Dataset: data (GitHub, rajkamalsingh/food_context_classification). Classes: home food, packaged food, restaurant food.

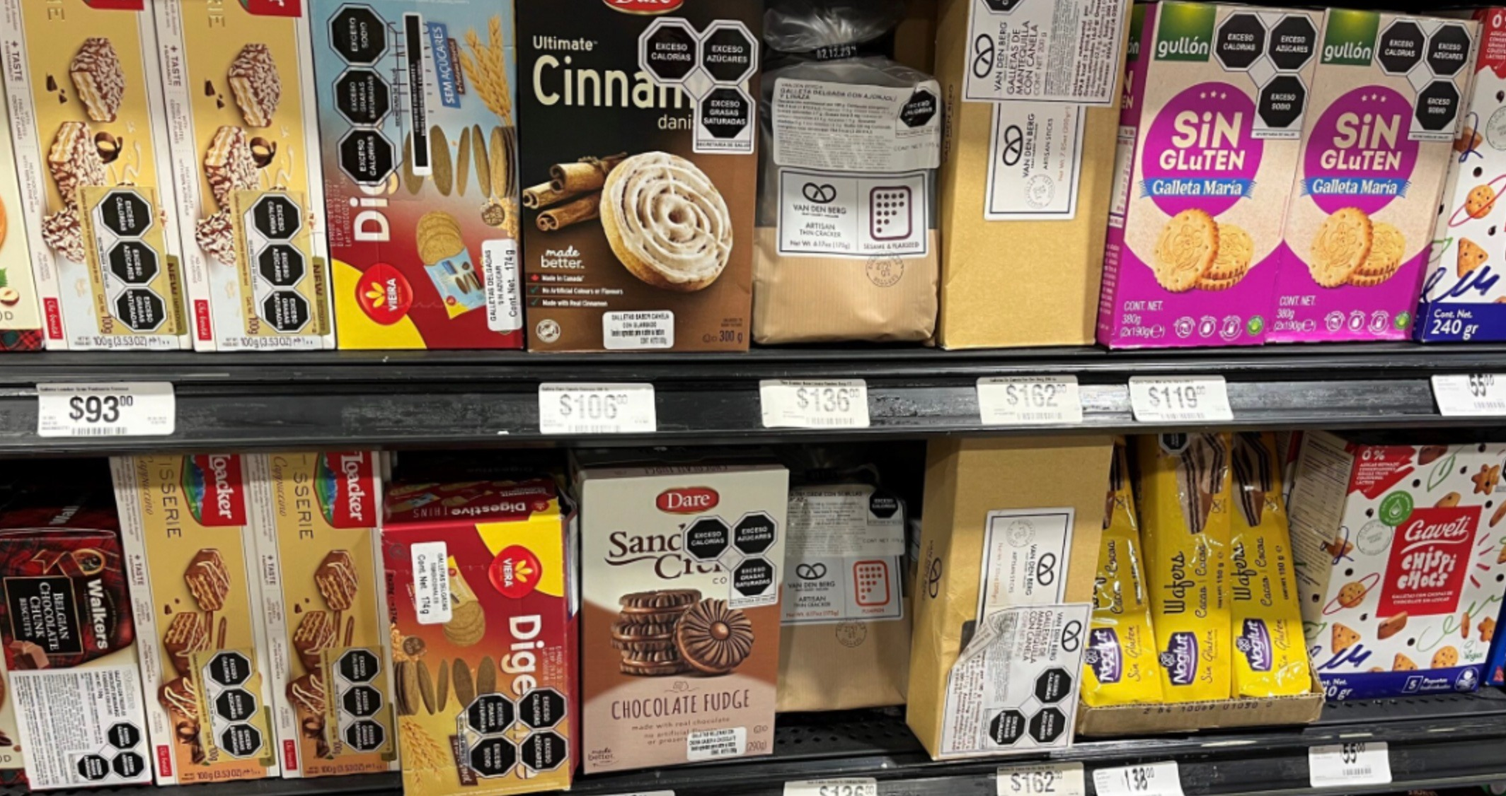
Label: packaged food

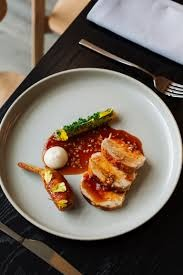
Label: restaurant food

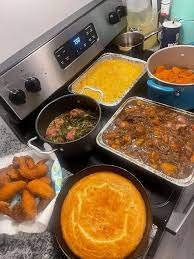
Label: home food

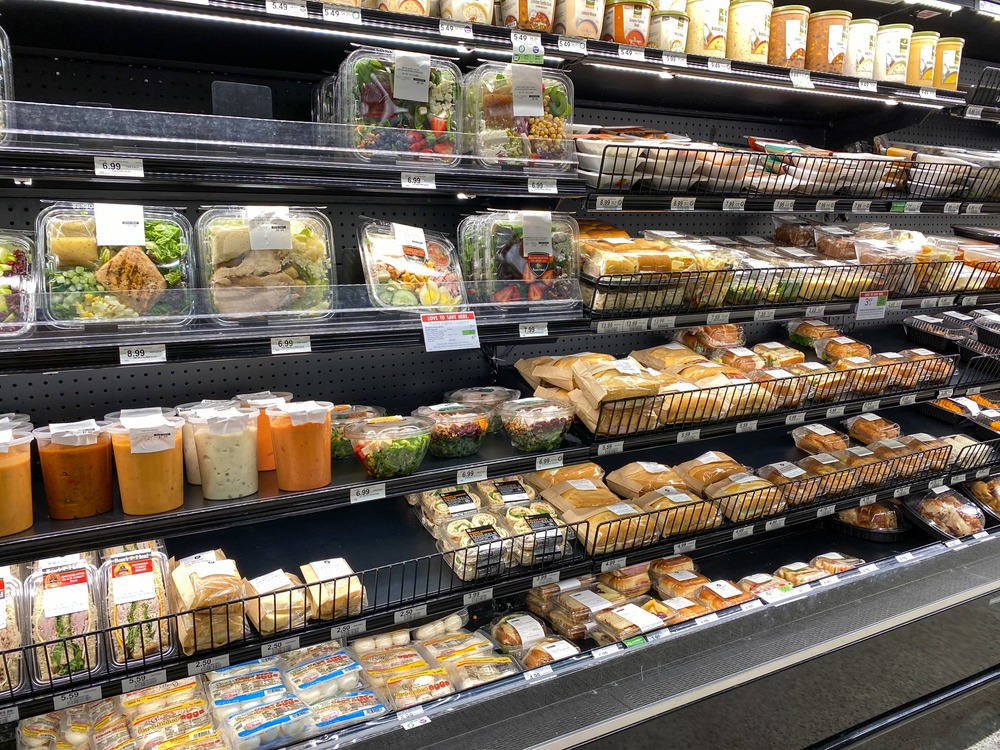
Label: packaged food

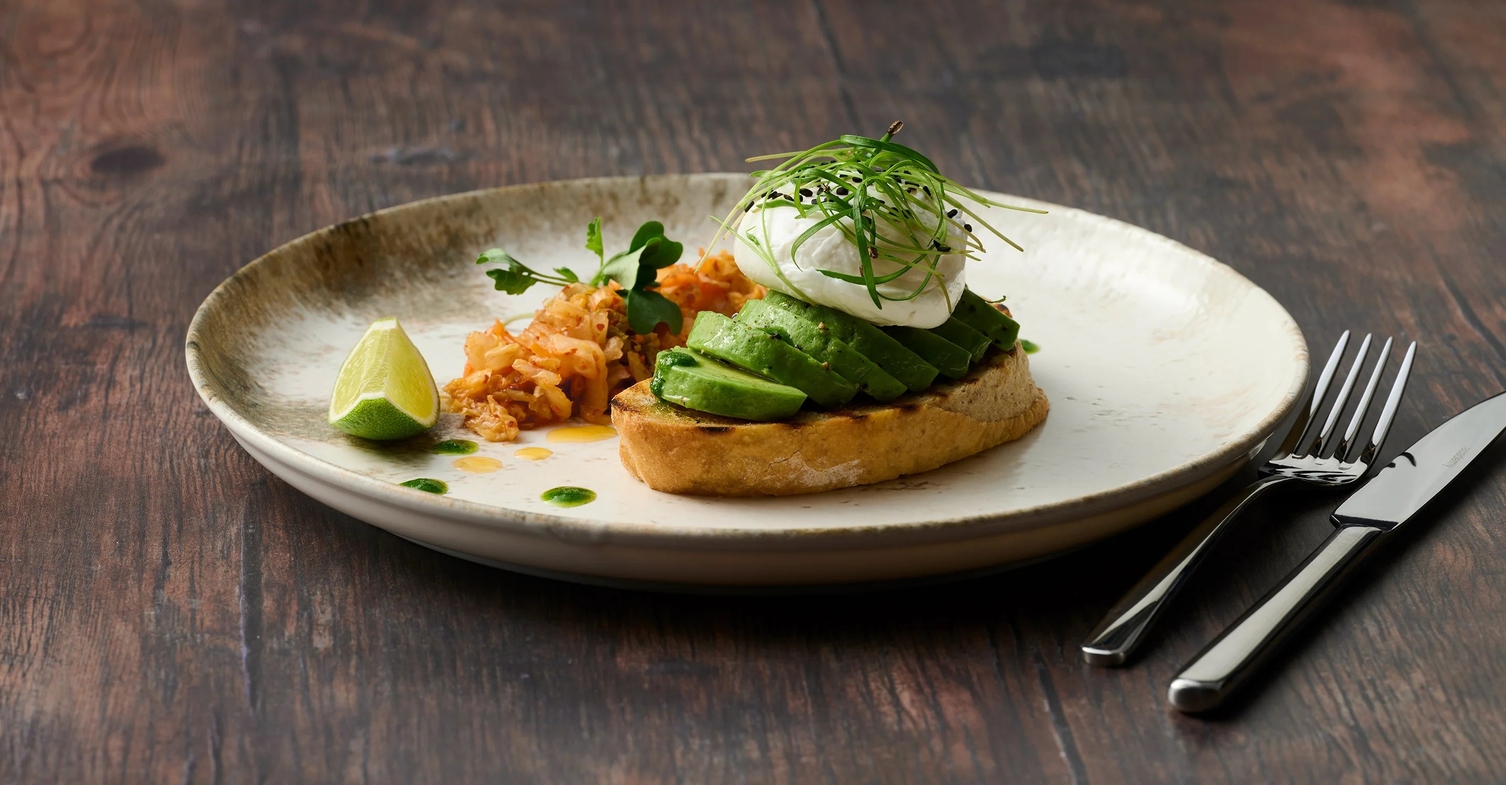
Label: restaurant food

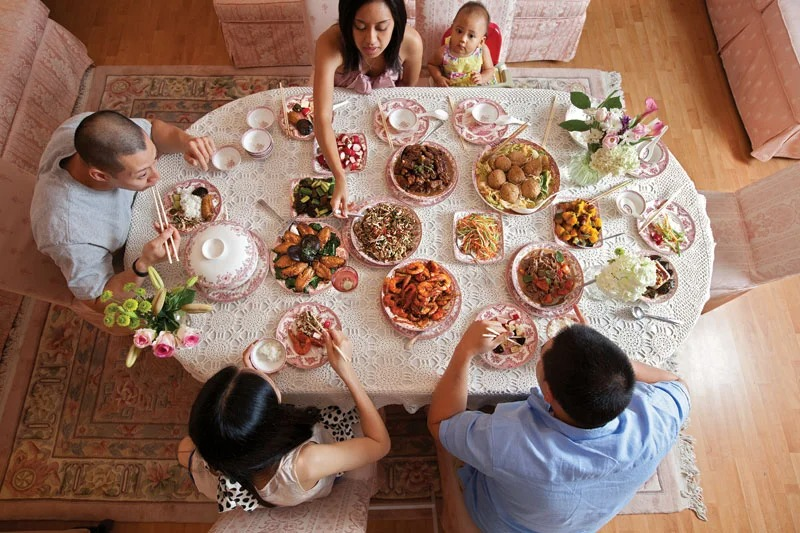
Label: home food
